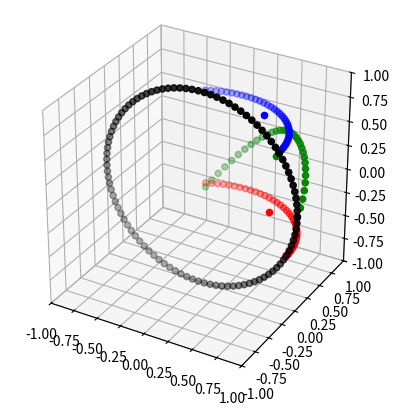

Here is the Python script that generated this plot:

# visualize n points on unit 3D sphere

import numpy as np
import matplotlib.pyplot as plt
from mpl_toolkits.mplot3d import Axes3D



n = 100


# points along diameter circle
theta = np.linspace(0, 2*np.pi, n)
xd = np.cos(theta)
yd = np.zeros(n)
zd = np.sin(theta)


# normalize
magnitude = np.sqrt(xd**2 + yd**2 + zd**2)
xd /= magnitude
yd /= magnitude
zd /= magnitude



# generate n points on a ring
theta = np.linspace(0, 2*np.pi, n)
x = np.cos(theta)
y = np.sin(theta)
z = np.zeros(n) - 0.5






# normalize
magnitude = np.sqrt(x**2 + y**2 + z**2)
x /= magnitude
y /= magnitude
z /= magnitude

# keep only n/3 points
x = x[:n//3]
y = y[:n//3]
z = z[:n//3]


# generate another ring rotated 
theta2 = np.linspace(0, 2*np.pi, n)
x2 = np.cos(theta2) 
y2 = np.sin(theta2) 
# z2 = np.cos(theta2) + 3
z2 = np.cos(theta2) + np.sin(theta2) - 1    


# normalize to unit sphere
magnitude = np.sqrt(x2**2 + y2**2 + z2**2)
x2 /= magnitude
y2 /= magnitude
z2 /= magnitude

# keep only n/3 points
x2 = x2[:n//3]
y2 = y2[:n//3]
z2 = z2[:n//3]

# 3rd ring rotated
theta3 = np.linspace(0, 2*np.pi, n)
x3 = np.cos(theta3)
y3 = np.sin(theta3)
z3 = np.zeros(n) + 0.75

#normalize to unit sphere
magnitude = np.sqrt(x3**2 + y3**2 + z3**2)
x3 /= magnitude
y3 /= magnitude
z3 /= magnitude

# keep only n/3 points
x3 = x3[:n//3]
y3 = y3[:n//3]
z3 = z3[:n//3]






# find centroid
x_centroid = np.mean(x)
y_centroid = np.mean(y)
z_centroid = np.mean(z)

# find centroid 2
x_centroid2 = np.mean(x2)
y_centroid2 = np.mean(y2)
z_centroid2 = np.mean(z2)

# find centroid 3
x_centroid3 = np.mean(x3)
y_centroid3 = np.mean(y3)
z_centroid3 = np.mean(z3)

n = len(x)



# x is reference

# find mean pairwise cosine similarity for matching points 
cosine_similarities = []
for i in range(n):
    cosine_similarities.append(np.dot([x[i], y[i], z[i]], [x2[i], y2[i], z2[i]]))

mean_cosine_similarity12 = np.mean(cosine_similarities)

print(f'mean_cosine_similarity between x (RED) and x2 (GREEN): {mean_cosine_similarity12}')

# find mean pairwise cosine similarity for matching points
cosine_similarities = []
for i in range(n):
    cosine_similarities.append(np.dot([x[i], y[i], z[i]], [x3[i], y3[i], z3[i]]))

mean_cosine_similarity13 = np.mean(cosine_similarities)

print(f'mean_cosine_similarity between x (RED) and x3 (BLUE): {mean_cosine_similarity13}')

# eucldiean distance between centroids
euclidean_distance12 = np.linalg.norm(np.array([x_centroid, y_centroid, z_centroid]) - np.array([x_centroid2, y_centroid2, z_centroid2]))

print(f'euclidean_distance between centroids of x (RED) and x2 (GREEN): {euclidean_distance12}')

# eucldiean distance between centroids
euclidean_distance13 = np.linalg.norm(np.array([x_centroid, y_centroid, z_centroid]) - np.array([x_centroid3, y_centroid3, z_centroid3]))

print(f'euclidean_distance between centroids of x (RED) and x3 (BLUE): {euclidean_distance13}')

# for each point, matching point is the one with the highest cosine similarity
# find the matching point for each point
matching_points12 = []
for i in range(n):
    cosine_similarities = []
    for j in range(n):
        cosine_similarities.append(np.dot([x[i], y[i], z[i]], [x2[j], y2[j], z2[j]]))

    if cosine_similarities[i] == max(cosine_similarities):
        matching_points12.append(i)
    else:
        # print(f'cosine_similarities12 wrong for {i}:', cosine_similarities)
        matching_points12.append(np.argmax(cosine_similarities))

# check how many points are matched to the correct point
correct_matches = 0
for i in range(n):
    if matching_points12[i] == i:
        correct_matches += 1


print('matching_points12:', matching_points12)
print(f'correct_matches between x (RED) and x2 (GREEN): {correct_matches / n}')

# for each point, matching point is the one with the highest cosine similarity
# find the matching point for each point
matching_points13 = []
for i in range(n):
    cosine_similarities = []
    for j in range(n):
        cosine_similarities.append(np.dot([x[i], y[i], z[i]], [x3[j], y3[j], z3[j]]))

    if cosine_similarities[i] == max(cosine_similarities):
        matching_points13.append(i)
    else:
        matching_points13.append(np.argmax(cosine_similarities))

    # if i != matching_points13[i]:
        # print(f'cosine_similarities13 for i={i}:', cosine_similarities)


# print('cosine_similarities13:', cosine_similarities)

# check how many points are matched to the correct point
correct_matches = 0
for i in range(n):
    if matching_points13[i] == i:
        correct_matches += 1

print('matching_points13:', matching_points13)

print(f'correct_matches between x (RED) and x3 (BLUE): {correct_matches / n}')


    

fig = plt.figure()
ax = fig.add_subplot(111, projection='3d')
ax.scatter(xd, yd, zd, c='k')
ax.scatter(x, y, z, c='r')
ax.scatter(x_centroid, y_centroid, z_centroid, c='r')
ax.scatter(x2, y2, z2, c='g')
ax.scatter(x_centroid2, y_centroid2, z_centroid2, c='g')
ax.scatter(x3, y3, z3, c='b')
ax.scatter(x_centroid3, y_centroid3, z_centroid3, c='b')

# draw lines between matching points between x and x3
# for i in range(n):
#     a = [x[i], x2[matching_points12[i]]]
#     b = [y[i], y2[matching_points12[i]]]
#     c = [z[i], z2[matching_points12[i]]]
#     ax.plot(a,b,c, c='grey', alpha=0.5)

# set axes to be equal
ax.set_xlim(-1, 1)
ax.set_ylim(-1, 1)
ax.set_zlim(-1, 1)

ax.set_box_aspect([1,1,1])

plt.show()



